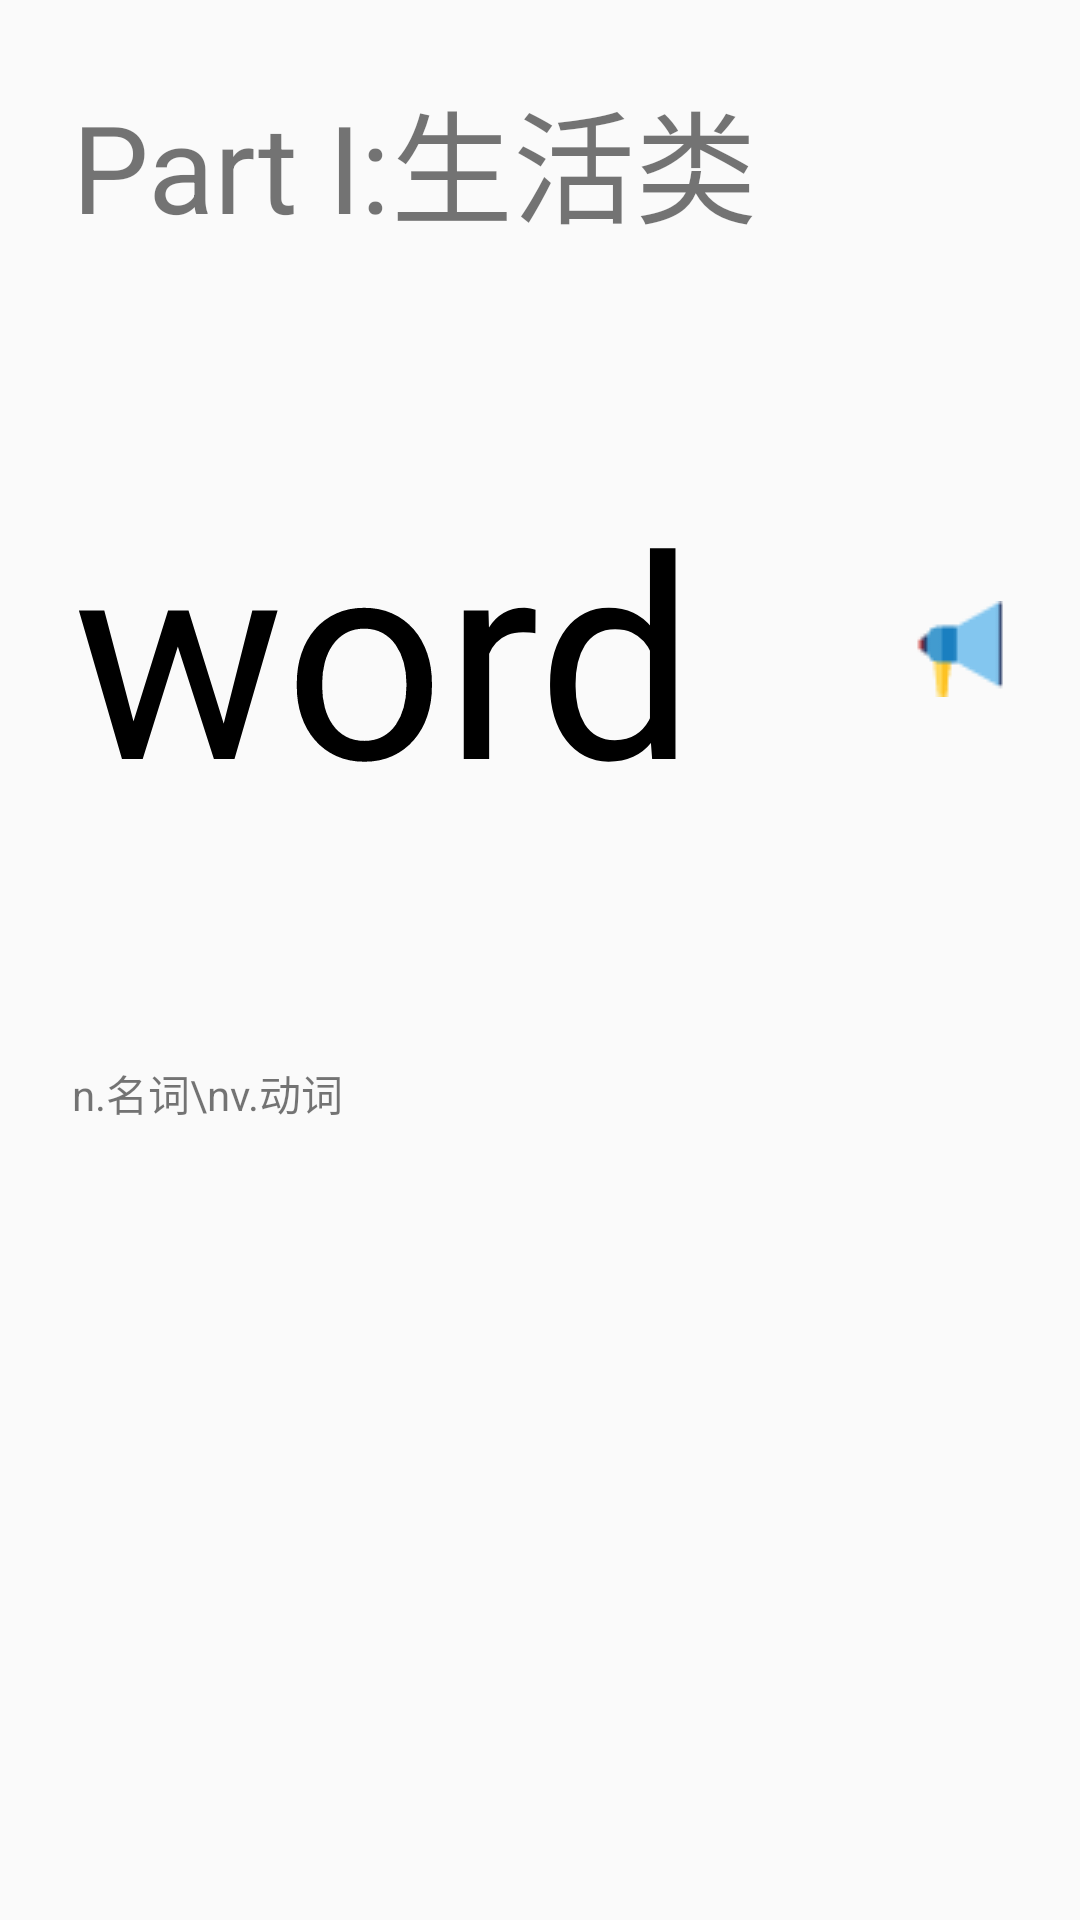

Layout XML and referenced resources for this Android screen:
<!-- AndroidManifest.xml: application theme AppTheme -->
<!-- res/layout/worddialog.xml -->
<?xml version="1.0" encoding="utf-8"?>
<LinearLayout xmlns:android="http://schemas.android.com/apk/res/android"
    xmlns:app="http://schemas.android.com/apk/res-auto"
    android:layout_width="match_parent"
    android:layout_height="match_parent"
    android:orientation="vertical"
    android:padding="?attr/dialogPreferredPadding">

    <LinearLayout
        android:layout_width="match_parent"
        android:layout_height="0dp"
        android:layout_weight="2"
        android:orientation="vertical">

        <TextView
            android:id="@+id/part"
            android:layout_width="match_parent"
            android:layout_height="0dp"
            android:layout_weight="1"
            android:gravity="center_vertical"
            android:text="Part Ⅰ:生活类"
            app:autoSizeTextType="uniform" />

        <TextView
            android:id="@+id/chapter"
            android:layout_width="match_parent"
            android:layout_height="0dp"
            android:layout_weight="1"
            android:gravity="center_vertical"
            app:autoSizeTextType="uniform" />

    </LinearLayout>

    <LinearLayout
        android:layout_width="match_parent"
        android:layout_height="0dp"
        android:layout_weight="2.5">

        <TextView
            android:id="@+id/word"
            android:layout_width="0dp"
            android:layout_height="match_parent"
            android:layout_weight="6"
            android:gravity="center"
            android:text="word"
            android:textColor="@android:color/background_dark"
            app:autoSizeTextType="uniform" />

        <LinearLayout
            android:layout_width="0dp"
            android:layout_height="match_parent"
            android:layout_weight="3"
            android:gravity="right|center_vertical">

            <ImageButton
                android:id="@+id/paly"
                android:layout_width="32dp"
                android:layout_height="32dp"
                android:background="@drawable/play" />
        </LinearLayout>


    </LinearLayout>

    <LinearLayout
        android:layout_width="match_parent"
        android:layout_height="0dp"
        android:layout_weight="2.5">

        <TextView
            android:id="@+id/translation"
            android:layout_width="match_parent"
            android:layout_height="match_parent"
            android:gravity="center_vertical"
            android:text="n.名词\nv.动词" />

    </LinearLayout>

    <LinearLayout
        android:layout_width="match_parent"
        android:layout_height="0dp"
        android:layout_weight="3"
        android:orientation="vertical">

        <TextView
            android:id="@+id/example"
            android:layout_width="match_parent"
            android:layout_height="0dp"
            android:layout_weight="2"
            app:autoSizeTextType="uniform" />

        <TextView
            android:id="@+id/exampletranslation"
            android:layout_width="match_parent"
            android:layout_height="0dp"
            android:layout_weight="1.2"
            app:autoSizeTextType="uniform" />
    </LinearLayout>
</LinearLayout>
<!-- resources referenced by this layout -->
<resources>
  <!-- drawable play: png bitmap (drawable, 748 bytes) -->
  <style name="AppTheme" parent="Theme.AppCompat.Light.DarkActionBar">
          
          <item name="colorPrimary">@color/colorPrimary</item>
          <item name="colorPrimaryDark">@color/colorPrimaryDark</item>
          <item name="colorAccent">@color/colorAccent</item>
      </style>
  <!-- not gathered from this repository: default colours our renderer supplied (Android Studio template values) -->
  <color name="colorPrimary">#FF6200EE</color>
  <color name="colorPrimaryDark">#FF3700B3</color>
  <color name="colorAccent">#FF03DAC5</color>
</resources>
